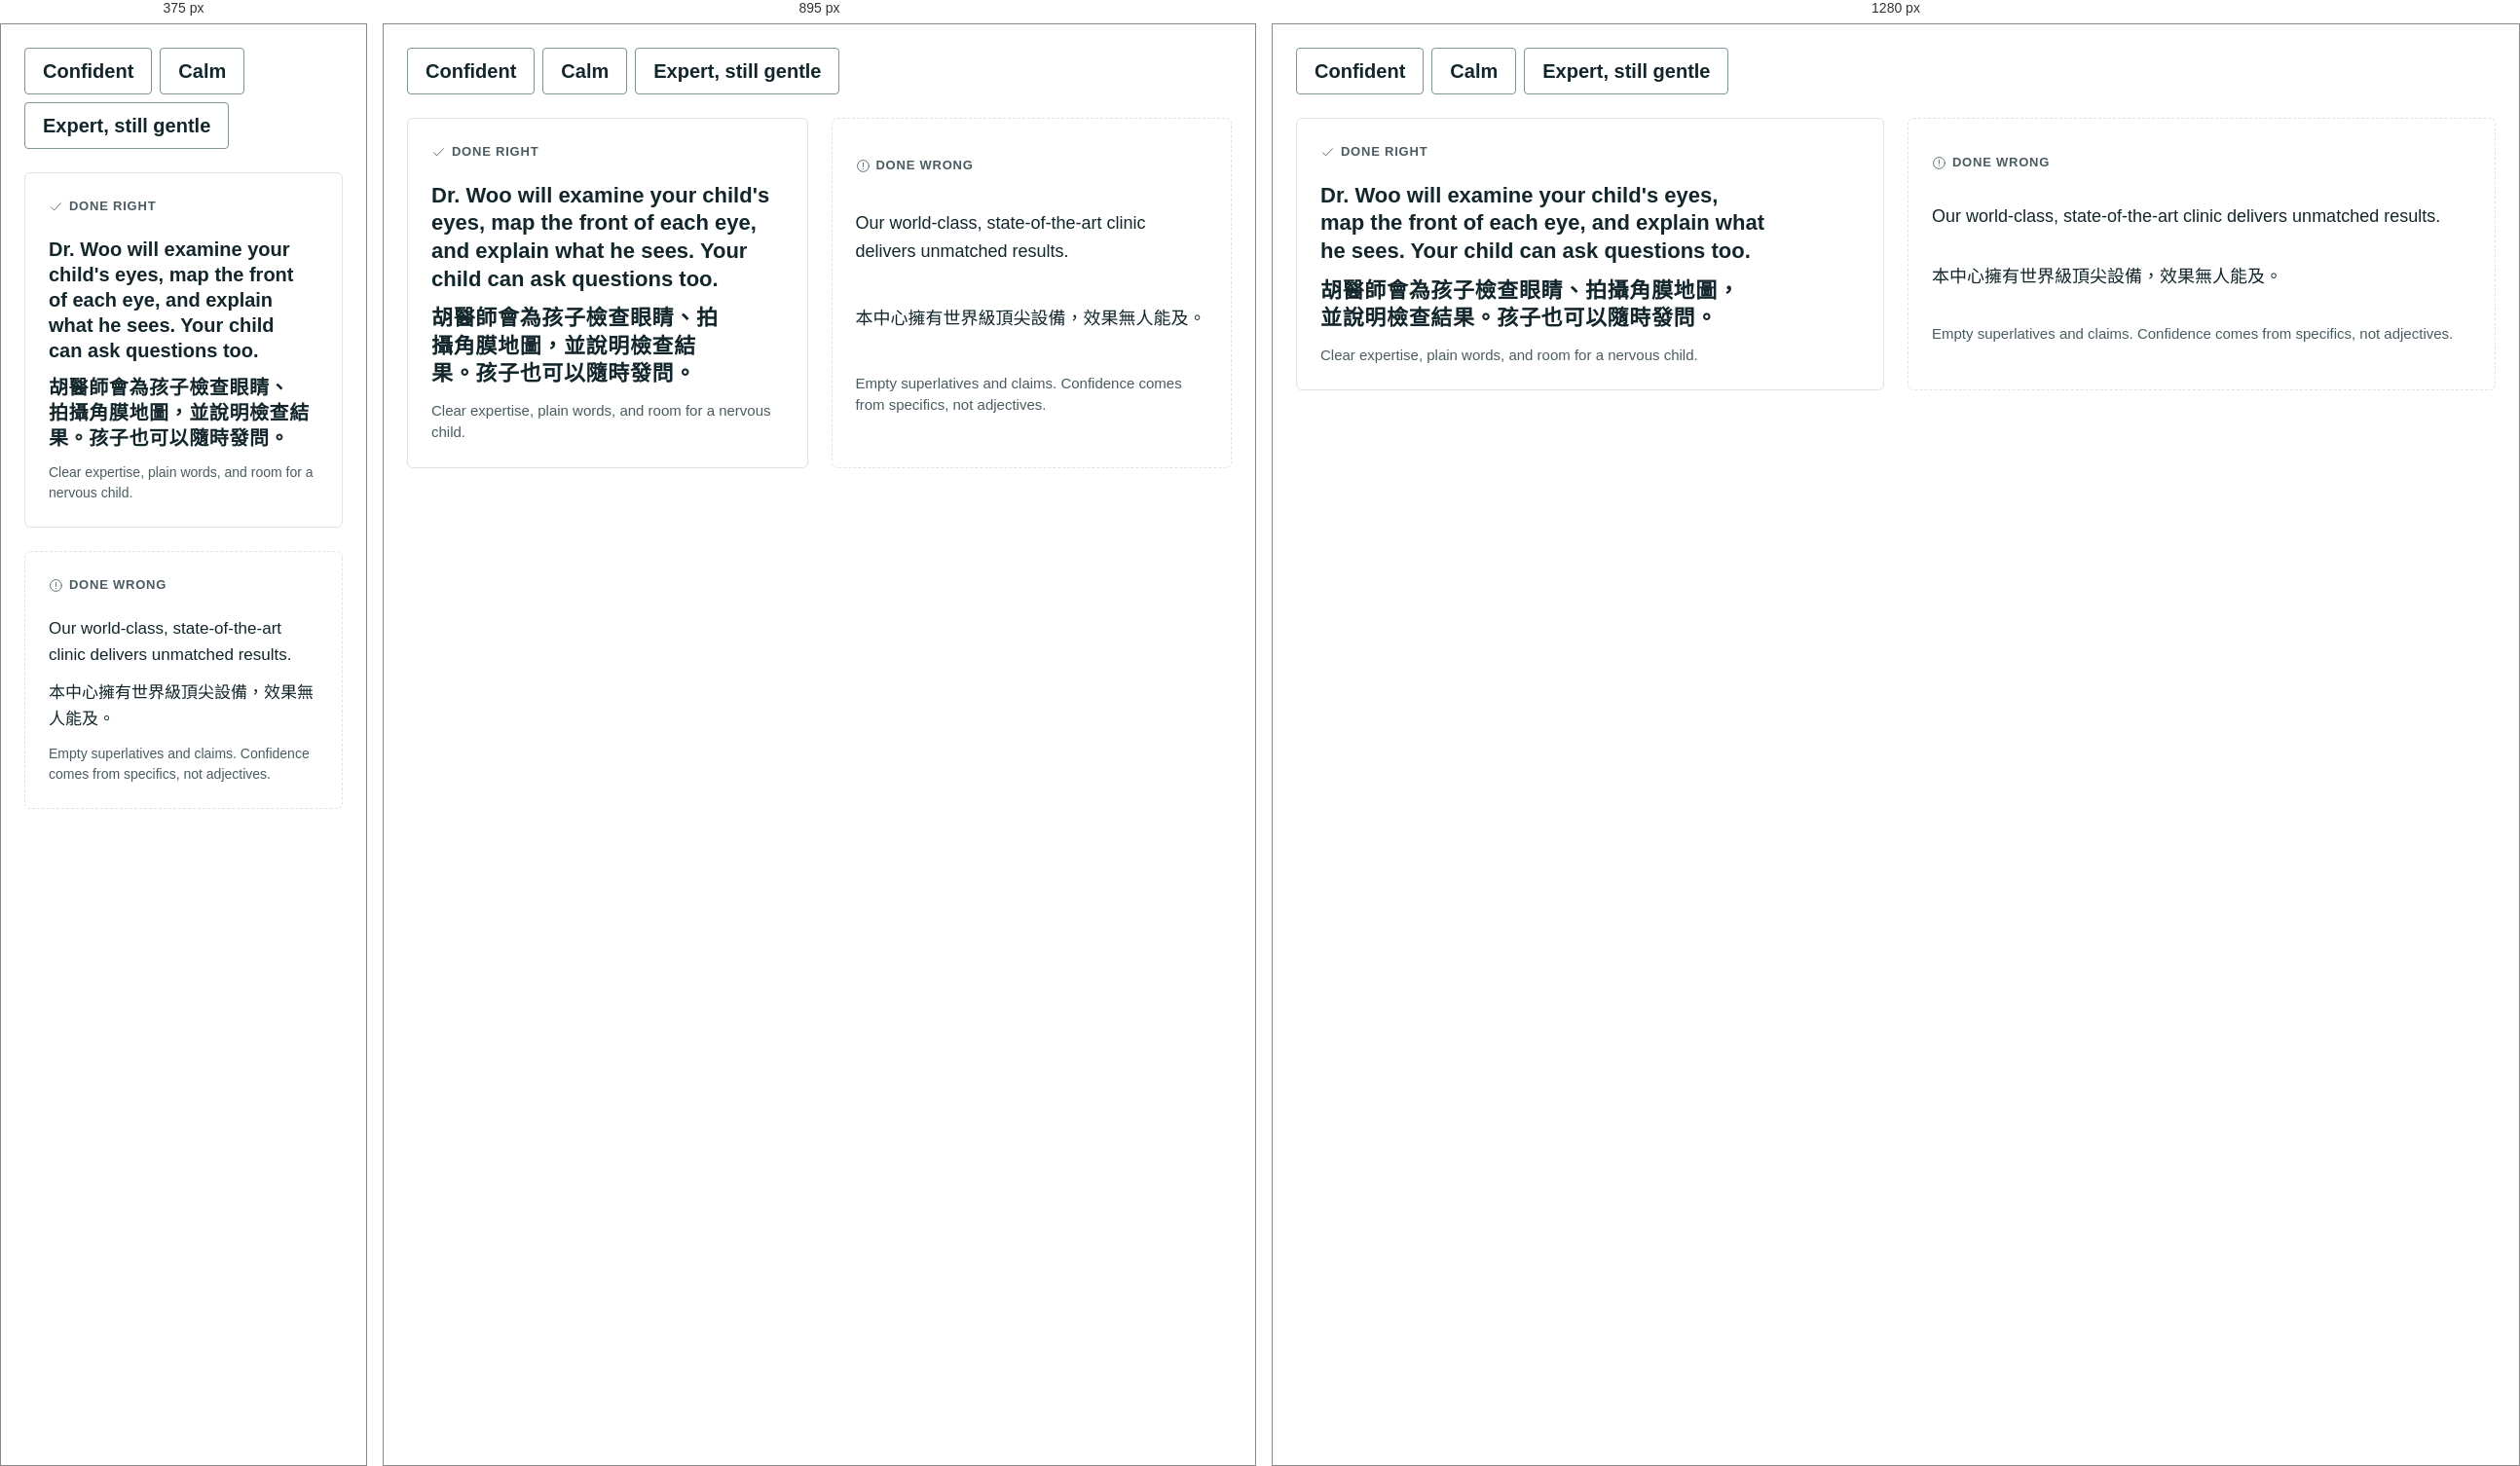
Rendered at 375 px, 895 px and 1280 px, left to right.

<!-- file: preview.html -->
<!-- @dsCard group="8 · Voice & Tone" height=620 page -->
<!doctype html>
<html data-theme="light" lang="en">
<head><meta charset="utf-8"><meta name="viewport" content="width=device-width, initial-scale=1"><title>Voice & Tone</title>
<link rel="preconnect" href="https://fonts.googleapis.com"><link rel="preconnect" href="https://fonts.gstatic.com" crossorigin><link href="https://fonts.googleapis.com/css2?family=Plus+Jakarta+Sans:wght@400;500;600;700&family=Noto+Sans+TC:wght@400;500;700&display=swap" rel="stylesheet">
<style>html,body{margin:0;background:var(--background)}</style>
<link rel="stylesheet" href="../../tokens.local.css"><link rel="stylesheet" href="../../project/components/bundle.css"></head>
<body>
<div class="ui-page"><div class="ui-spec"><div class="ui-chips" style="margin-bottom:24px"><span class="ui-chip ui-chip--lg">Confident</span><span class="ui-chip ui-chip--lg">Calm</span><span class="ui-chip ui-chip--lg">Expert, still gentle</span></div>
<div class="ui-voice"><div class="ui-voice-card ui-voice-card--right"><p class="ui-spec-label"><svg class="ui-ico d-ico" viewBox="0 0 24 24" fill="none" stroke="currentColor" stroke-width="1.4" stroke-linecap="round" stroke-linejoin="round" aria-hidden="true" focusable="false"><path d="M4 12.5l5 5L20 6"/></svg> Done right</p><p class="ui-h3">Dr. Woo will examine your child's eyes, map the front of each eye, and explain what he sees. Your child can ask questions too.</p><p class="ui-h3" lang="zh-Hant">胡醫師會為孩子檢查眼睛、拍攝角膜地圖，並說明檢查結果。孩子也可以隨時發問。</p><p class="ui-small">Clear expertise, plain words, and room for a nervous child.</p></div>
<div class="ui-voice-card ui-voice-card--wrong"><p class="ui-spec-label"><svg class="ui-ico d-ico" viewBox="0 0 24 24" fill="none" stroke="currentColor" stroke-width="1.4" stroke-linecap="round" stroke-linejoin="round" aria-hidden="true" focusable="false"><circle cx="12" cy="12" r="9.5"/><path d="M12 7v6.5M12 16.8v.1"/></svg> Done wrong</p><p class="ui-body">Our world-class, state-of-the-art clinic delivers unmatched results.</p><p class="ui-body" lang="zh-Hant">本中心擁有世界級頂尖設備，效果無人能及。</p><p class="ui-small">Empty superlatives and claims. Confidence comes from specifics, not adjectives.</p></div></div></div></div>

</body>
</html>


/* @media block from bundle.css */
@media (max-width:767px){
  .ui-display{font-size:40px;line-height:1.12}.ui-h1{font-size:32px}.ui-h2{font-size:26px}.ui-h3{font-size:20px}
  .ui-page,.ui-body{font-size:17px}.ui-small{font-size:14px}.ui-lead{font-size:18px}
  :lang(zh) .ui-display{font-size:36px;line-height:1.35}:lang(zh) .ui-h1{font-size:30px}:lang(zh) .ui-h2{font-size:24px}:lang(zh) .ui-h3{font-size:20px}
  :lang(zh) .ui-small{font-size:15px}
}

/* @media block from bundle.css */
@media (max-width:767px){.ui-wrap{padding:0 var(--gutter-mobile)}.ui-section{padding:var(--space-8) 0}.ui-grid{grid-template-columns:repeat(4,1fr);gap:var(--space-2)}.ui-span-5,.ui-span-6,.ui-at-7,.ui-at-8{grid-column:1 / -1}}

/* @media block from bundle.css */
@media (max-width:1023px){
  .ui-nav,.ui-header-tools>a.ui-btn{display:none}
  .ui-header-in{min-height:64px}.ui-header-tools{margin-left:auto}.ui-menu-btn{display:inline-flex}
  .ui-utility-in{justify-content:flex-start}.ui-brand{font-size:19px}
}

/* @media block from bundle.css */
@media (max-width:1023px){.ui-hero-grid{grid-template-columns:1fr;gap:var(--space-4)}.ui-hero{padding:var(--space-6) 0}}

/* @media block from bundle.css */
@media (max-width:767px){.ui-hero .ui-btn-row .ui-btn{flex:1 1 100%}}

/* @media block from bundle.css */
@media (max-width:767px){.ui-how-head{flex-direction:column;align-items:stretch;margin-bottom:var(--space-4)}.ui-steps{grid-template-columns:1fr;gap:var(--space-2)}.ui-step{padding:var(--space-3);flex-direction:row;align-items:center;gap:var(--space-2)}}

/* @media block from bundle.css */
@media (max-width:767px){.ui-doctor{grid-template-columns:1fr;gap:var(--space-3)}}

/* @media block from bundle.css */
@media (max-width:767px){.ui-faq summary{padding:var(--space-2);font-size:18px}.ui-answer{padding:var(--space-2) var(--space-2) var(--space-3)}}

/* @media block from bundle.css */
@media (max-width:767px){.ui-band{grid-template-columns:1fr;padding:var(--space-3)}.ui-band .ui-btn{width:100%}}

/* @media block from bundle.css */
@media (max-width:767px){.ui-locs{grid-template-columns:1fr;gap:var(--space-2)}.ui-loc-body{padding:var(--space-3)}.ui-loc .ui-btn{flex:1}}

/* @media block from bundle.css */
@media (max-width:767px){.ui-contact{display:grid;grid-template-columns:1fr 1fr}.ui-contact li:first-child{grid-column:1/-1}.ui-contact a{width:100%}}

/* @media block from bundle.css */
@media (max-width:767px){.ui-footer-grid{grid-template-columns:1fr;gap:var(--space-3)}.ui-footer{padding-bottom:120px}}

/* @media block from bundle.css */
@media (max-width:767px){
  .ui-stickybar{display:grid;grid-template-columns:minmax(0,1.35fr) minmax(0,1fr);gap:var(--space-1);position:sticky;bottom:12px;margin:0 12px;padding:8px;background:var(--surface);border:var(--border-hairline) solid var(--border);border-radius:calc(var(--radius-md) + 8px);box-shadow:var(--shadow-float);z-index:5}
  .ui-stickybar .ui-btn{min-height:48px;padding:0 8px;font-size:15px;gap:6px}
}

/* @media block from bundle.css */
@media (max-width:767px){.ui-voice,.ui-dodont{grid-template-columns:1fr}}

/* @media block from bundle.css */
@media (max-width:1023px){.d-photo--hero .ui-photo{min-height:0;aspect-ratio:4/3!important}}

/* @media block from bundle.css */
@media (min-width:1024px){.ui-hero-grid{grid-template-columns:6fr 6fr;align-items:stretch}}

/* @media block from bundle.css */
@media (max-width:1023px){.d-trust{grid-template-columns:1fr 1fr}}

/* @media block from bundle.css */
@media (max-width:767px){.d-trust{grid-template-columns:1fr;gap:var(--space-2);padding:var(--space-2)}.d-trust-wrap{margin-top:var(--space-3)}}

/* @media block from bundle.css */
@media (max-width:767px){.ui-how-head{grid-template-columns:1fr;gap:var(--space-3)}.ui-step{flex-direction:column;align-items:flex-start}}

/* @media block from bundle.css */
@media (min-width:768px){.ui-doctor{grid-template-columns:6fr 6fr}}

/* @media block from bundle.css */
@media (max-width:767px){.ui-doctor{padding:var(--space-2);grid-template-columns:1fr}.ui-doctor .ui-h1{font-size:32px}:lang(zh) .ui-doctor .ui-h1{font-size:28px}}

/* @media block from bundle.css */
@media (max-width:767px){.d-photo-specs,.d-img-grid{grid-template-columns:1fr}}